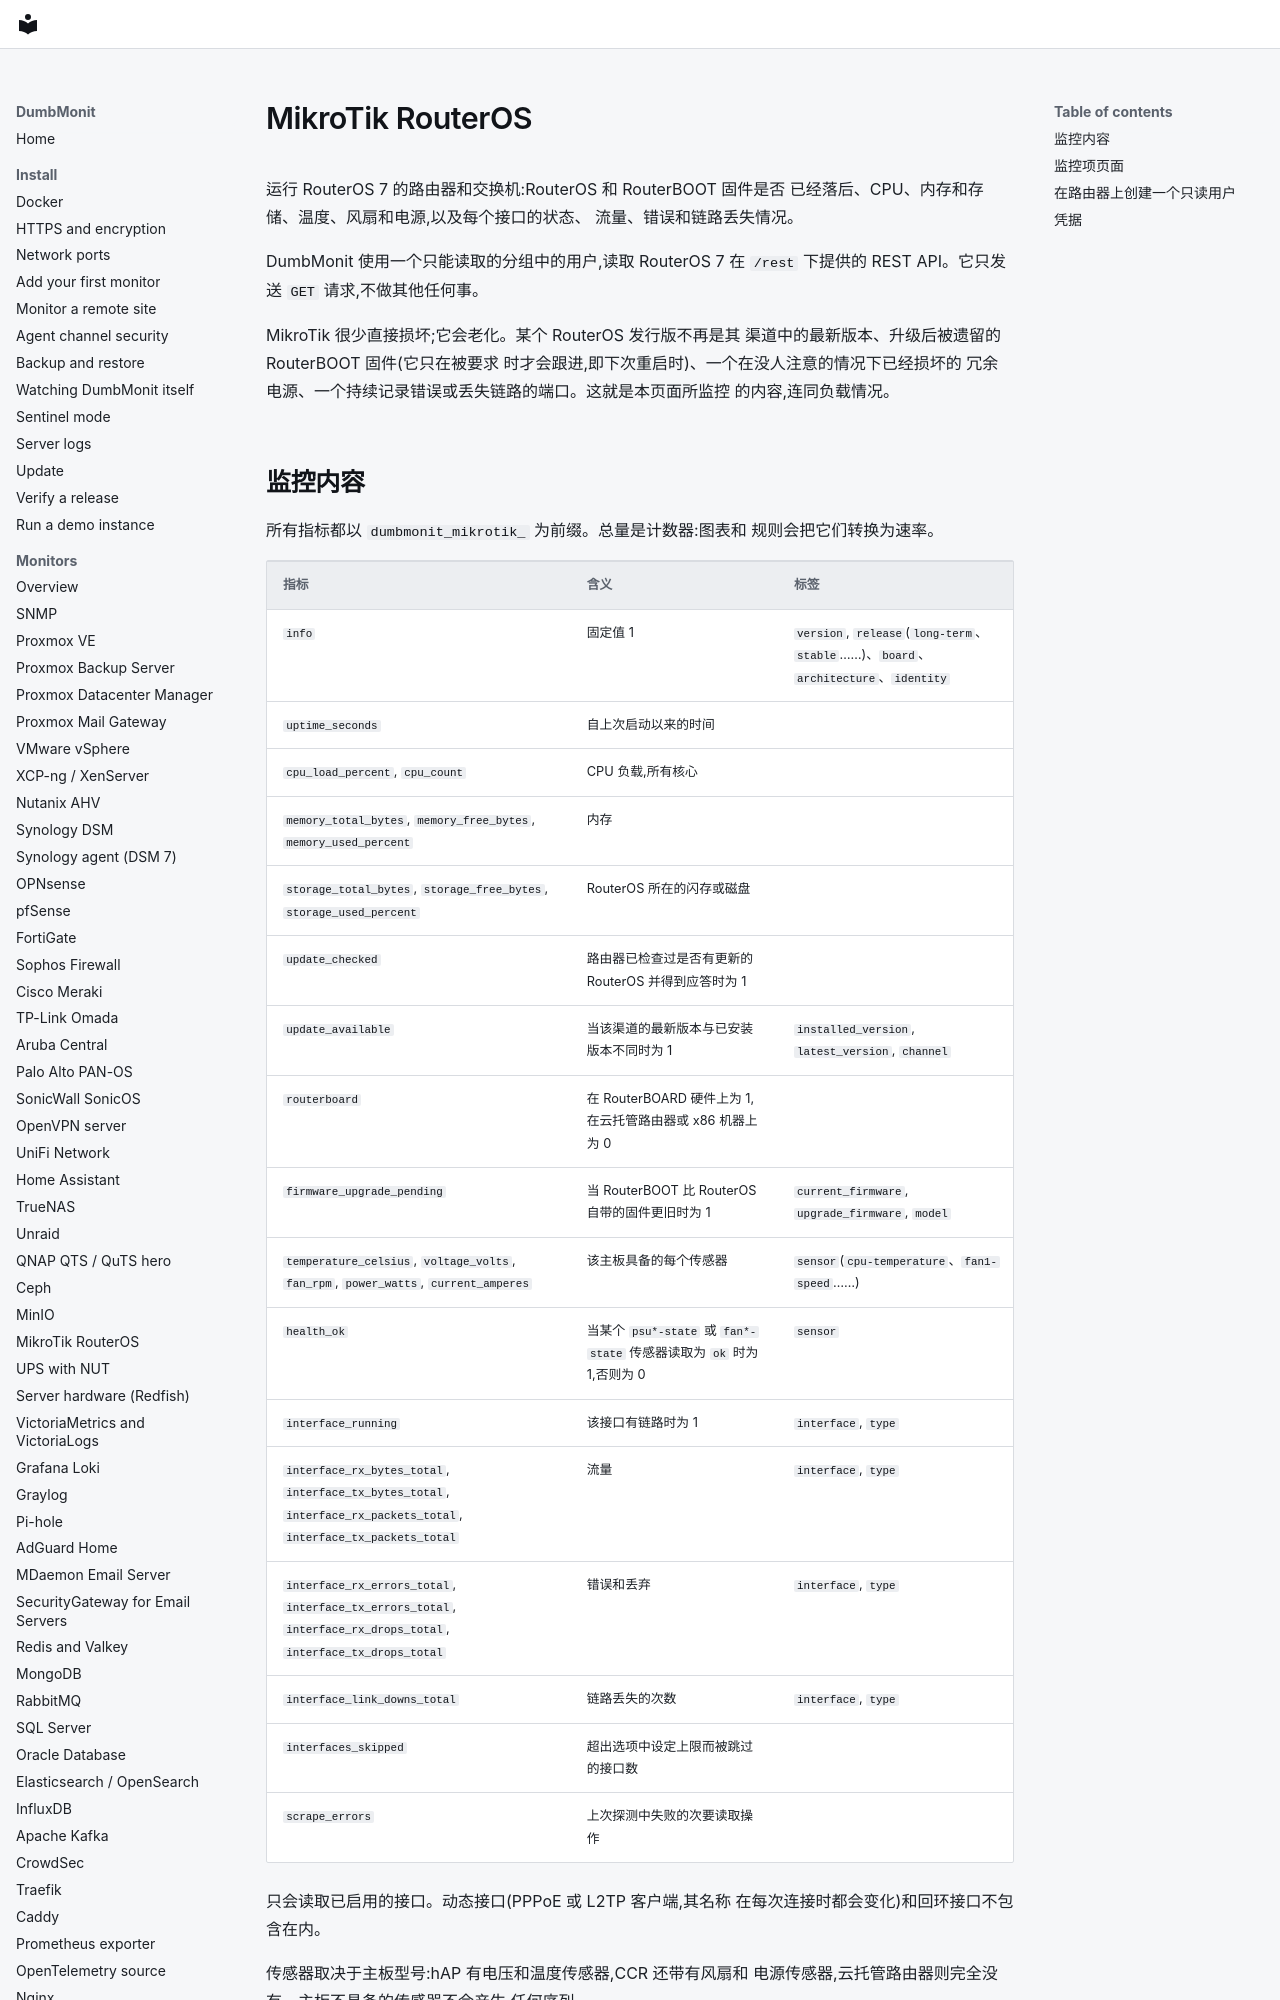

repository: laupernoe/dumbmonit · page: devices/mikrotik.zh-Hans/index.html · generator: mkdocs

# MikroTik RouterOS {#mikrotik-routeros}

运行 RouterOS 7 的路由器和交换机:RouterOS 和 RouterBOOT 固件是否
已经落后、CPU、内存和存储、温度、风扇和电源,以及每个接口的状态、
流量、错误和链路丢失情况。

DumbMonit 使用一个只能读取的分组中的用户,读取 RouterOS 7 在
`/rest` 下提供的 REST API。它只发送 `GET` 请求,不做其他任何事。

MikroTik 很少直接损坏;它会老化。某个 RouterOS 发行版不再是其
渠道中的最新版本、升级后被遗留的 RouterBOOT 固件(它只在被要求
时才会跟进,即下次重启时)、一个在没人注意的情况下已经损坏的
冗余电源、一个持续记录错误或丢失链路的端口。这就是本页面所监控
的内容,连同负载情况。
